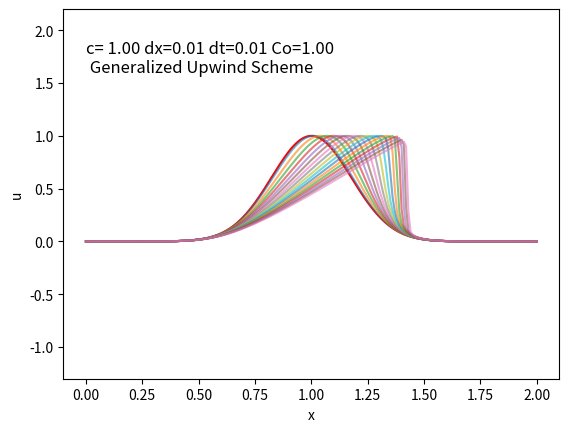

Here is the Python script that generated this plot:
import numpy as np
import matplotlib.pyplot as plt
import matplotlib.animation as animation


#---------1D Convection Equation----------#
#         du/dt + u*du/dx = 0             #

#define the grid of spatial and temporal domain 
nx=201 #number of grid points
L=2.0 #length of the domain
x=np.linspace(0,L,nx)
dx=x[1]-x[0]
print(f'dx= {dx}')


nt=50
dt=0.01
tend=nt*dt


#define initial condition
u0_gausian=lambda x,a,s: 1*np.exp(-(x-a)**2/(s*s))
u0=u0_gausian(x,1,0.25)

#u0_sin=lambda x,f: np.sin(f*np.pi*x)
#u0=u0_sin(x,0.5)

# u0=np.zeros_like(x)
# u0[n//2]=1

# u0=1*np.ones_like(x)
# u0[int(nx/4):int(nx/2)]=2

c=np.abs(u0).max() #velocity

Co=dt*c/dx
print(f'dt*c/dx    (Courent Number) = {Co}') 

plt.plot(x,u0,'-',color='r')


#declare a container to store the solution at each time step
sol=[]
#declare the soluation array containing ghost points
u=np.zeros(nx+2)
u[1:-1]=u0
#apply periodic conditions
u[0]=u[-3]
u[-1]=u[2]

sol.append(u)
t=0.0

#Generalized Upwind Scheme
while t<tend:
    un=sol[-1]
    unew=np.zeros_like(u)
    #upadating the unew
    unew[1:-1]=un[1:-1] -(dt/dx)*( (un[1:-1]-np.abs(un[1:-1]))*(un[2:]-un[1:-1])  + (un[1:-1]+np.abs(un[1:-1]))*(un[1:-1]-un[:-2]) )/2   #(un[1:-1]-np.abs(un[1:-1]))*(un[2:]-un[1:-1]) 
    #apply periodic conditions
    unew[-1]=unew[2]
    unew[0]=unew[-3]
    sol.append(unew)
    t+=dt


#plotting
i=0
for solution in sol[1:]:
     # output frequency for frames
    if (i % 3==0):  # output frequency for frames
        plt.plot(x, solution[1:-1], '-',alpha=0.6)
        plt.ylim(-1.3, 2.2)
    i+=1
plt.text(0.0,1.6,f'c= {c:.2f} dx={dx:.2f} dt={dt:.2f} Co={Co:.2f} \n Generalized Upwind Scheme', fontsize='12')
plt.xlabel('x')
plt.ylabel('u')


#Animation
# fig, ax = plt.subplots(figsize=(6, 4), dpi=200)

# # Initial plot
# line1, = ax.plot(x, sol[0][1:-1], '-', color='b', markersize=2, label='Time-evolving solution')
# line2, = ax.plot(x, u0, '-', color='r', label='Initial condition')

# ax.set_xlabel("x")
# ax.set_ylabel("u")
# ax.set_title("1D Non-Linear Convection")
# ax.set_ylim(0, 1.5)
# ax.grid(True)
# ax.legend()

# def update(frame):
#     line1.set_ydata(sol[frame][1:-1])
#     return line1,

# ani = animation.FuncAnimation(fig, update,frames=range(0, len(sol), 1), interval=100)


# # Save as GIF
# ani.save("1D_Non-Linear_Convection.gif", writer="pillow")


plt.show()
